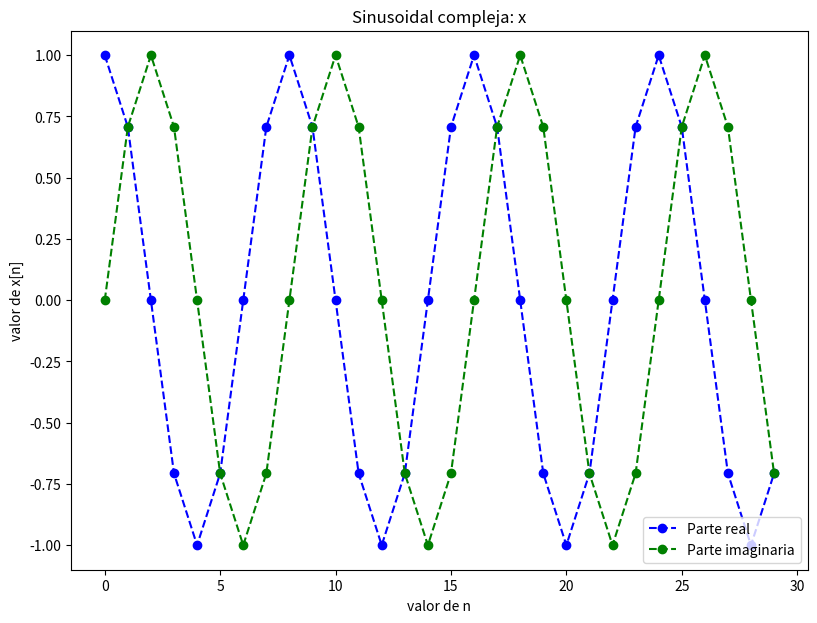

Python code for this plot:
# [redacted]
#Procesamiento digital de senales
#USC

import numpy as np
import matplotlib.pyplot as plt


#definir una secuencia x de forma exponencial compleja
plt.figure(1, figsize=(9.5, 7))
#definir  numero de puntos
N = 30
#vector o arreglo para el eje horizantal
n = np.arange(N)
#secuencia compleja
x = np.exp(1j*2*np.pi*n/8)

plt.title('Sinusoidal compleja: x')
sinReal,=plt.plot(n, np.real(x),'--ob', label='Parte real')
sinImag,=plt.plot(n, np.imag(x),'--og', label='Parte imaginaria')

plt.legend(handles=[sinReal, sinImag])

plt.xlabel('valor de n')
plt.ylabel('valor de x[n]')
plt.show()


